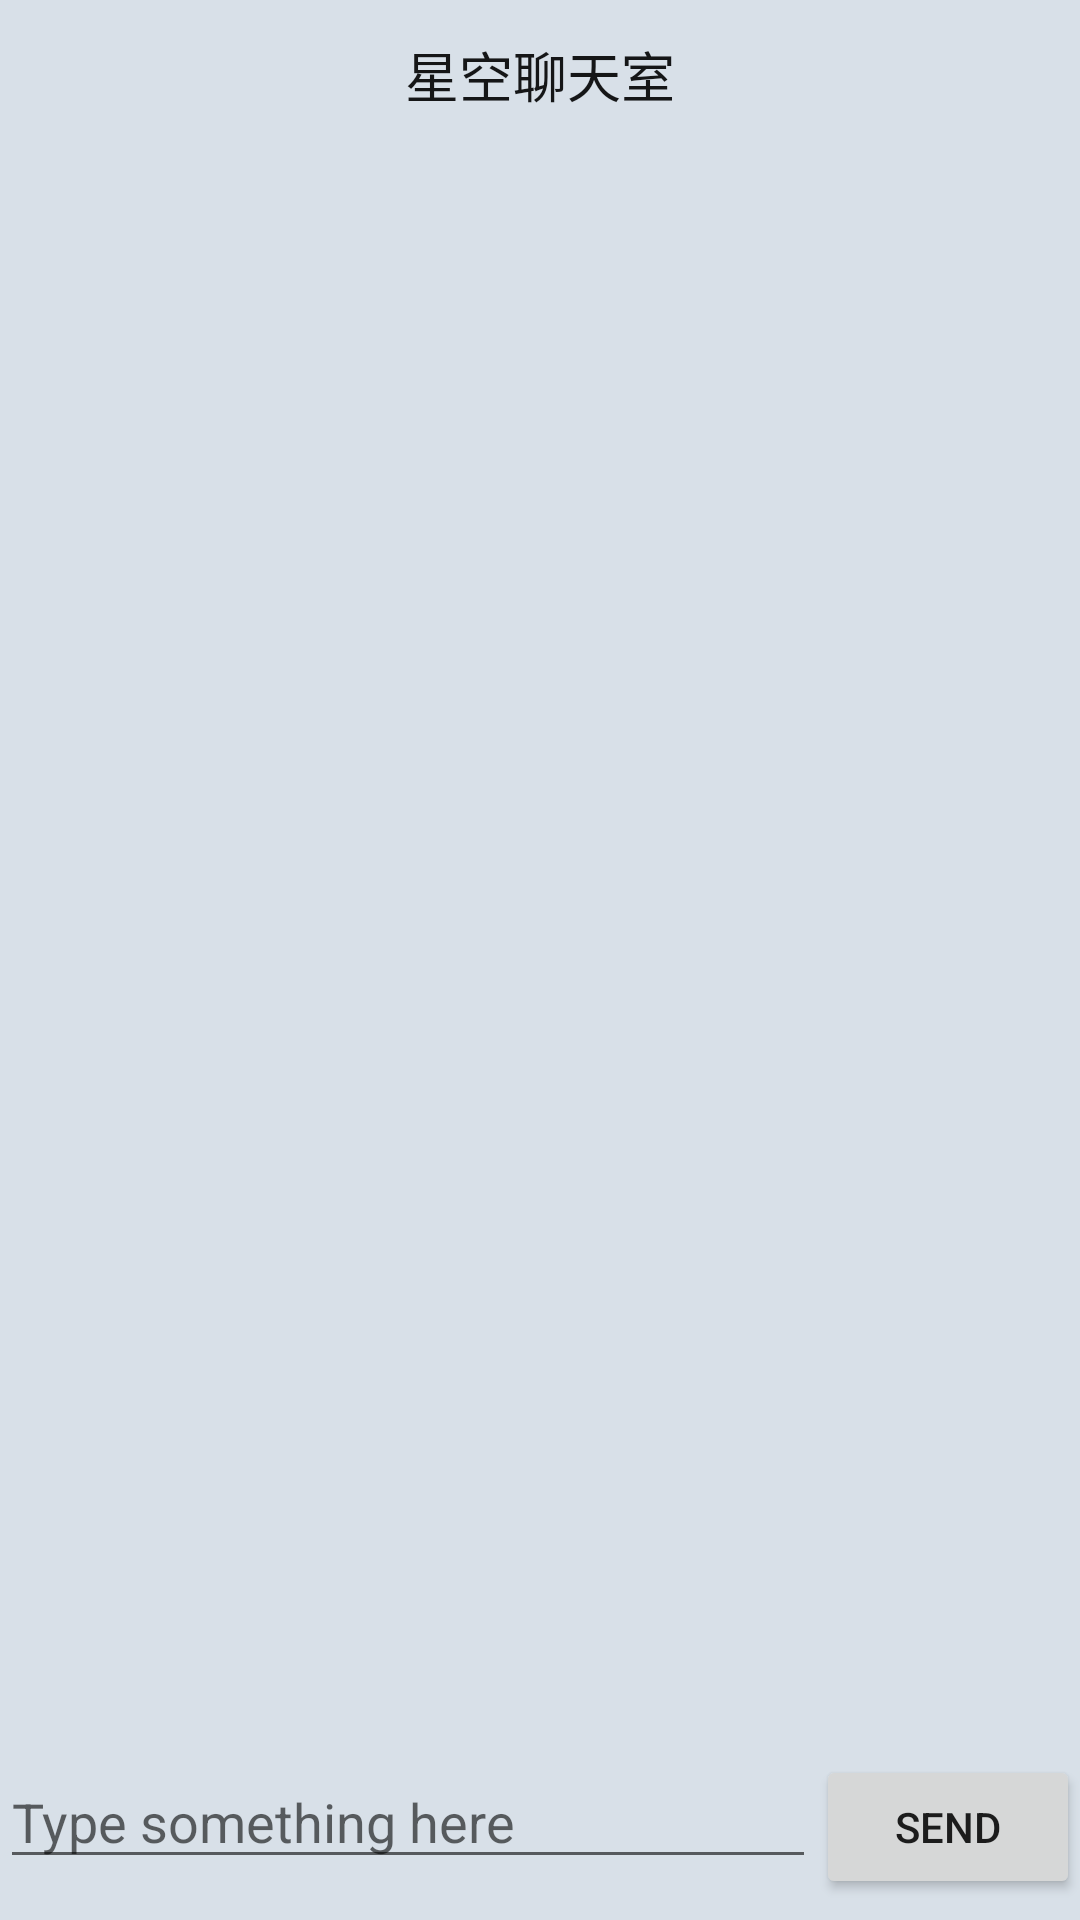

This screen was rendered from an Android layout file. Write that file and the resources it references.
<!-- AndroidManifest.xml: application theme AppTheme -->
<!-- res/layout/activity_chat.xml -->
<?xml version="1.0" encoding="utf-8"?>
<RelativeLayout xmlns:android="http://schemas.android.com/apk/res/android"
    android:layout_width="match_parent"
    android:layout_height="match_parent"
    android:background="#d8e0e8"
    android:orientation="vertical" >

    

    <RelativeLayout
        android:id="@+id/chat_top"
        android:layout_width="match_parent"
        android:layout_height="50dp"
        android:background="#d8e0e8" >

        <TextView
            android:layout_width="wrap_content"
            android:layout_height="wrap_content"
            android:layout_centerInParent="true"
            android:text="星空聊天室"
            android:textColor="#e6000000"
            android:textSize="18sp" />
    </RelativeLayout>

    

    <LinearLayout
        android:id="@+id/chat_bottom"
        android:layout_width="match_parent"
        android:layout_height="55dp"
        android:layout_alignParentBottom="true"
        >

        <EditText
            android:id="@+id/chat_input_message"
            android:layout_width="0dp"
            android:layout_height="wrap_content"
            android:layout_weight="1"
            android:hint="Type something here"
            android:maxLines="2" />

        <Button
            android:id="@+id/chat_send"
            android:layout_width="wrap_content"
            android:layout_height="wrap_content"
            android:text="Send" />
    </LinearLayout>

    

    <ListView
        android:id="@+id/chat_listview"
        android:layout_width="match_parent"
        android:layout_height="2dp"
        android:layout_above="@id/chat_bottom"
        android:layout_below="@id/chat_top"
        android:divider="@null"
        android:dividerHeight="3dp" >
    </ListView>

</RelativeLayout>
<!-- resources referenced by this layout -->
<resources>
  <style name="AppTheme" parent="Theme.AppCompat.Light.NoActionBar">
          
          <item name="colorPrimary">@color/colorPrimary</item>
          <item name="colorPrimaryDark">@color/colorPrimaryDark</item>
          <item name="colorAccent">@color/colorAccent</item>
  
      </style>
  <!-- not gathered from this repository: default colours our renderer supplied (Android Studio template values) -->
  <color name="colorPrimary">#FF6200EE</color>
  <color name="colorPrimaryDark">#FF3700B3</color>
  <color name="colorAccent">#FF03DAC5</color>
</resources>
